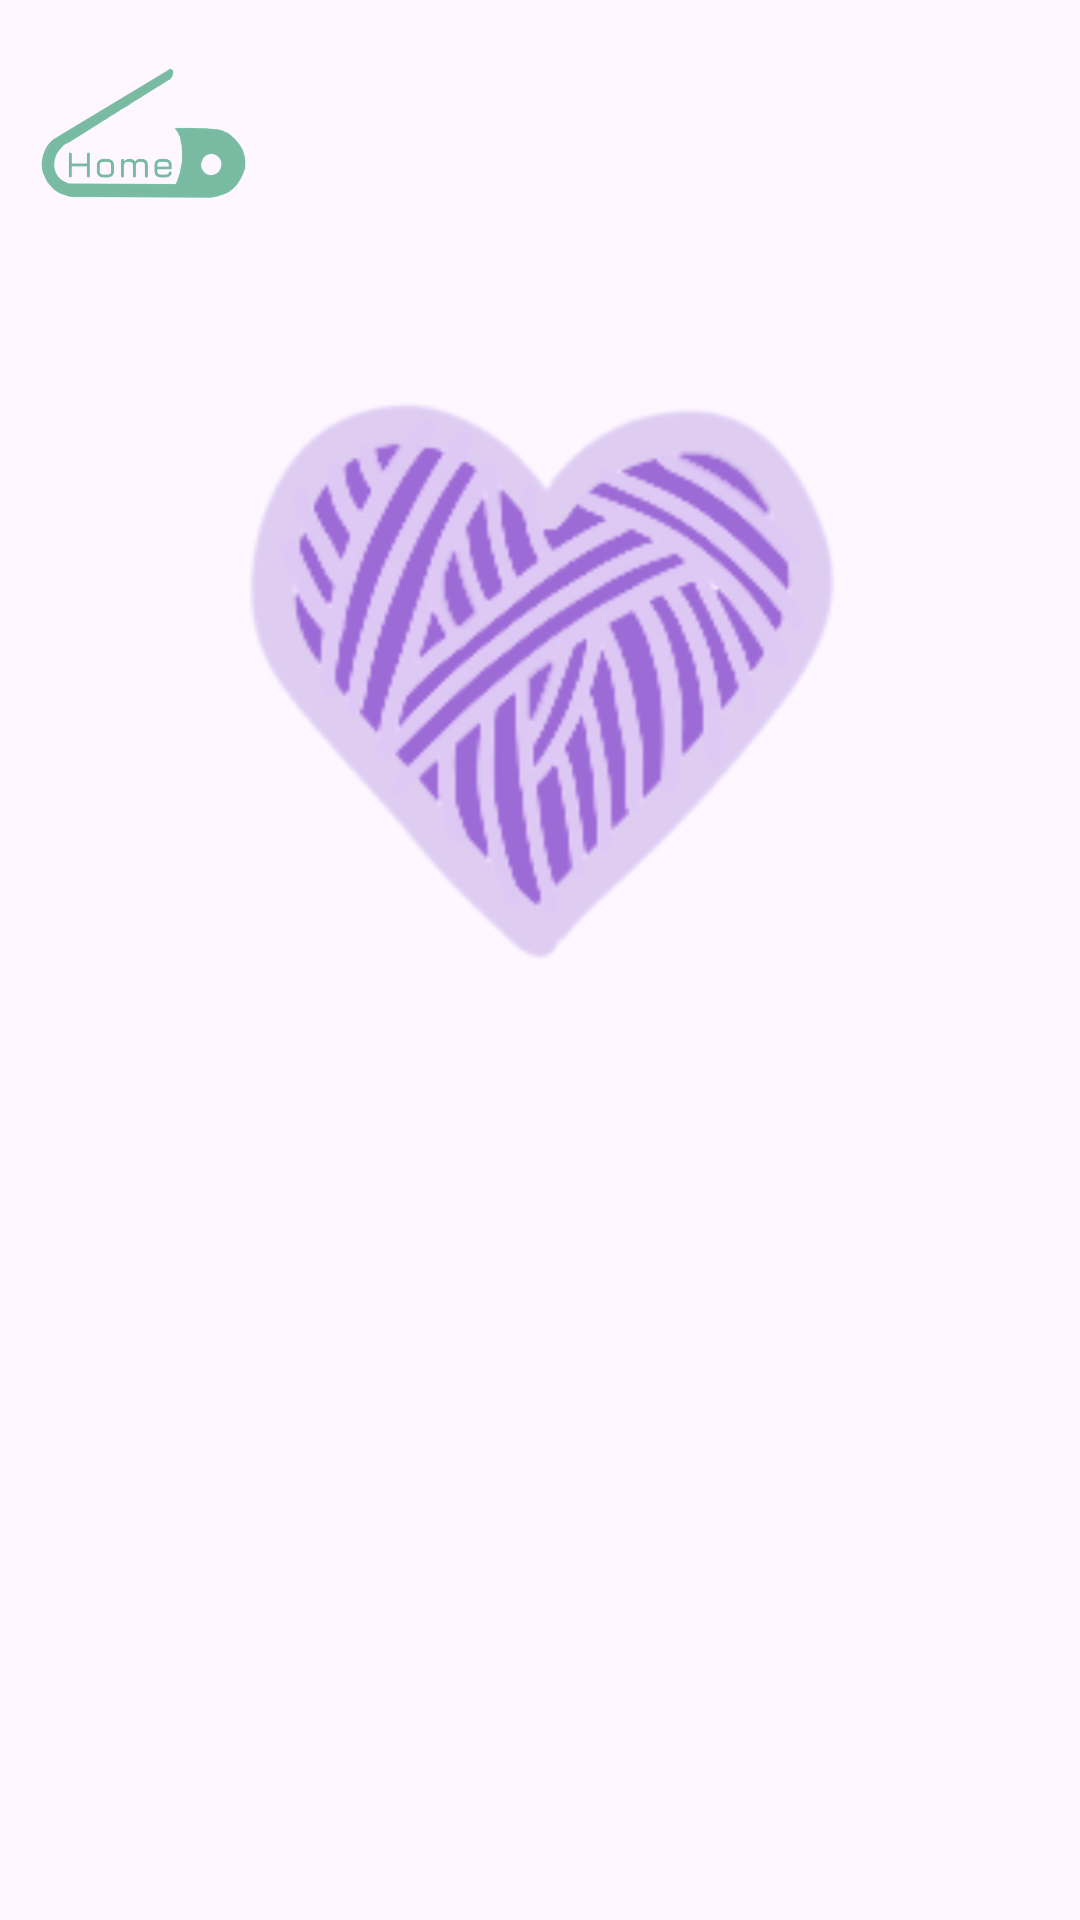

Write the Android layout XML for this screen, with the resource values it uses.
<!-- AndroidManifest.xml: application theme Theme.Unravel -->
<!-- res/layout/activity_crochet_pattern.xml -->
<?xml version="1.0" encoding="utf-8"?>
<androidx.constraintlayout.widget.ConstraintLayout xmlns:android="http://schemas.android.com/apk/res/android"
    xmlns:app="http://schemas.android.com/apk/res-auto"
    xmlns:tools="http://schemas.android.com/tools"
    android:layout_width="match_parent"
    android:layout_height="match_parent"
    tools:context=".CrochetPatternActivity">

    <ImageButton
        android:id="@+id/backButton"
        android:layout_width="70dp"
        android:layout_height="70dp"
        android:background="@drawable/back_1"
        android:onClick="backToMain"
        app:layout_constraintBottom_toBottomOf="parent"
        app:layout_constraintEnd_toEndOf="parent"
        app:layout_constraintHorizontal_bias="0.044"
        app:layout_constraintStart_toStartOf="parent"
        app:layout_constraintTop_toTopOf="parent"
        app:layout_constraintVertical_bias="0.023" />

    <LinearLayout
        android:layout_width="409dp"
        android:layout_height="match_parent"
        android:gravity="center_horizontal"
        android:orientation="vertical"
        app:layout_constraintBottom_toBottomOf="parent"
        app:layout_constraintEnd_toEndOf="parent"
        app:layout_constraintStart_toStartOf="parent"
        app:layout_constraintTop_toTopOf="parent">

        <Space
            android:layout_width="match_parent"
            android:layout_height="85dp" />

        <TextView
            android:id="@+id/patternTitle"
            android:layout_width="370dp"
            android:layout_height="wrap_content"
            android:fontFamily="@font/jura_bold"
            android:textAlignment="center"
            android:textSize="30sp" />

        <ImageView
            android:id="@+id/patternOutcome"
            android:layout_width="200dp"
            android:layout_height="200dp"
            app:srcCompat="@drawable/favorite_filled" />

        <Space
            android:layout_width="match_parent"
            android:layout_height="20dp" />

        <ScrollView
            android:layout_width="match_parent"
            android:layout_height="match_parent"
            android:fillViewport="true">

            <LinearLayout
                android:layout_width="match_parent"
                android:layout_height="wrap_content"
                android:gravity="center"
                android:orientation="vertical">

                <TextView
                    android:id="@+id/showPattern"
                    android:layout_width="350dp"
                    android:layout_height="wrap_content"
                    android:fontFamily="@font/jura_light"
                    android:textSize="25sp" />
            </LinearLayout>
        </ScrollView>
    </LinearLayout>
</androidx.constraintlayout.widget.ConstraintLayout>
<!-- resources referenced by this layout -->
<resources>
  <!-- drawable back_1: png bitmap (drawable, 51589 bytes) -->
  <!-- drawable favorite_filled: png bitmap (drawable, 195824 bytes) -->
  <style name="Theme.Unravel" parent="Base.Theme.Unravel" />
  <style name="Base.Theme.Unravel" parent="Theme.Material3.DayNight.NoActionBar">
          
          <item name="colorPrimary">@color/logo</item>
          <item name="colorPrimaryVariant">@color/logo</item>
          <item name="android:statusBarColor">@color/logo</item>
      </style>
  <color name="logo">#55CBCD</color>
</resources>
